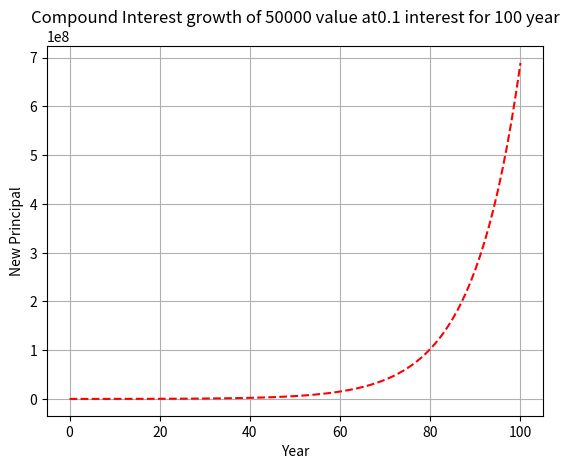

Generate this figure with matplotlib:
import matplotlib.pyplot as plt
import random

def compound_interest(principal: float, 
                      interest: float, 
                      year: int) -> float:
    principal_values = [principal]
    for i in range(year):
        cur = principal_values[-1]
        principal_values.append(cur + cur * interest)
    return principal_values

def plot_compound_interest(principal, interest, year):
    princip_val = compound_interest(principal, interest, year)
    print(princip_val)
    x_val = [x for x in range(year+1)]
    plt.title(f"Compound Interest growth of {principal} value at" +
              f"{interest} interest for {year} year")
    plt.ylabel("New Principal")
    plt.xlabel("Year")
    plt.plot(x_val, princip_val, 'r--')
    plt.grid(True, which='both')
    plt.show()

if __name__ == '__main__':
    plot_compound_interest(50000, 0.10, 100)
